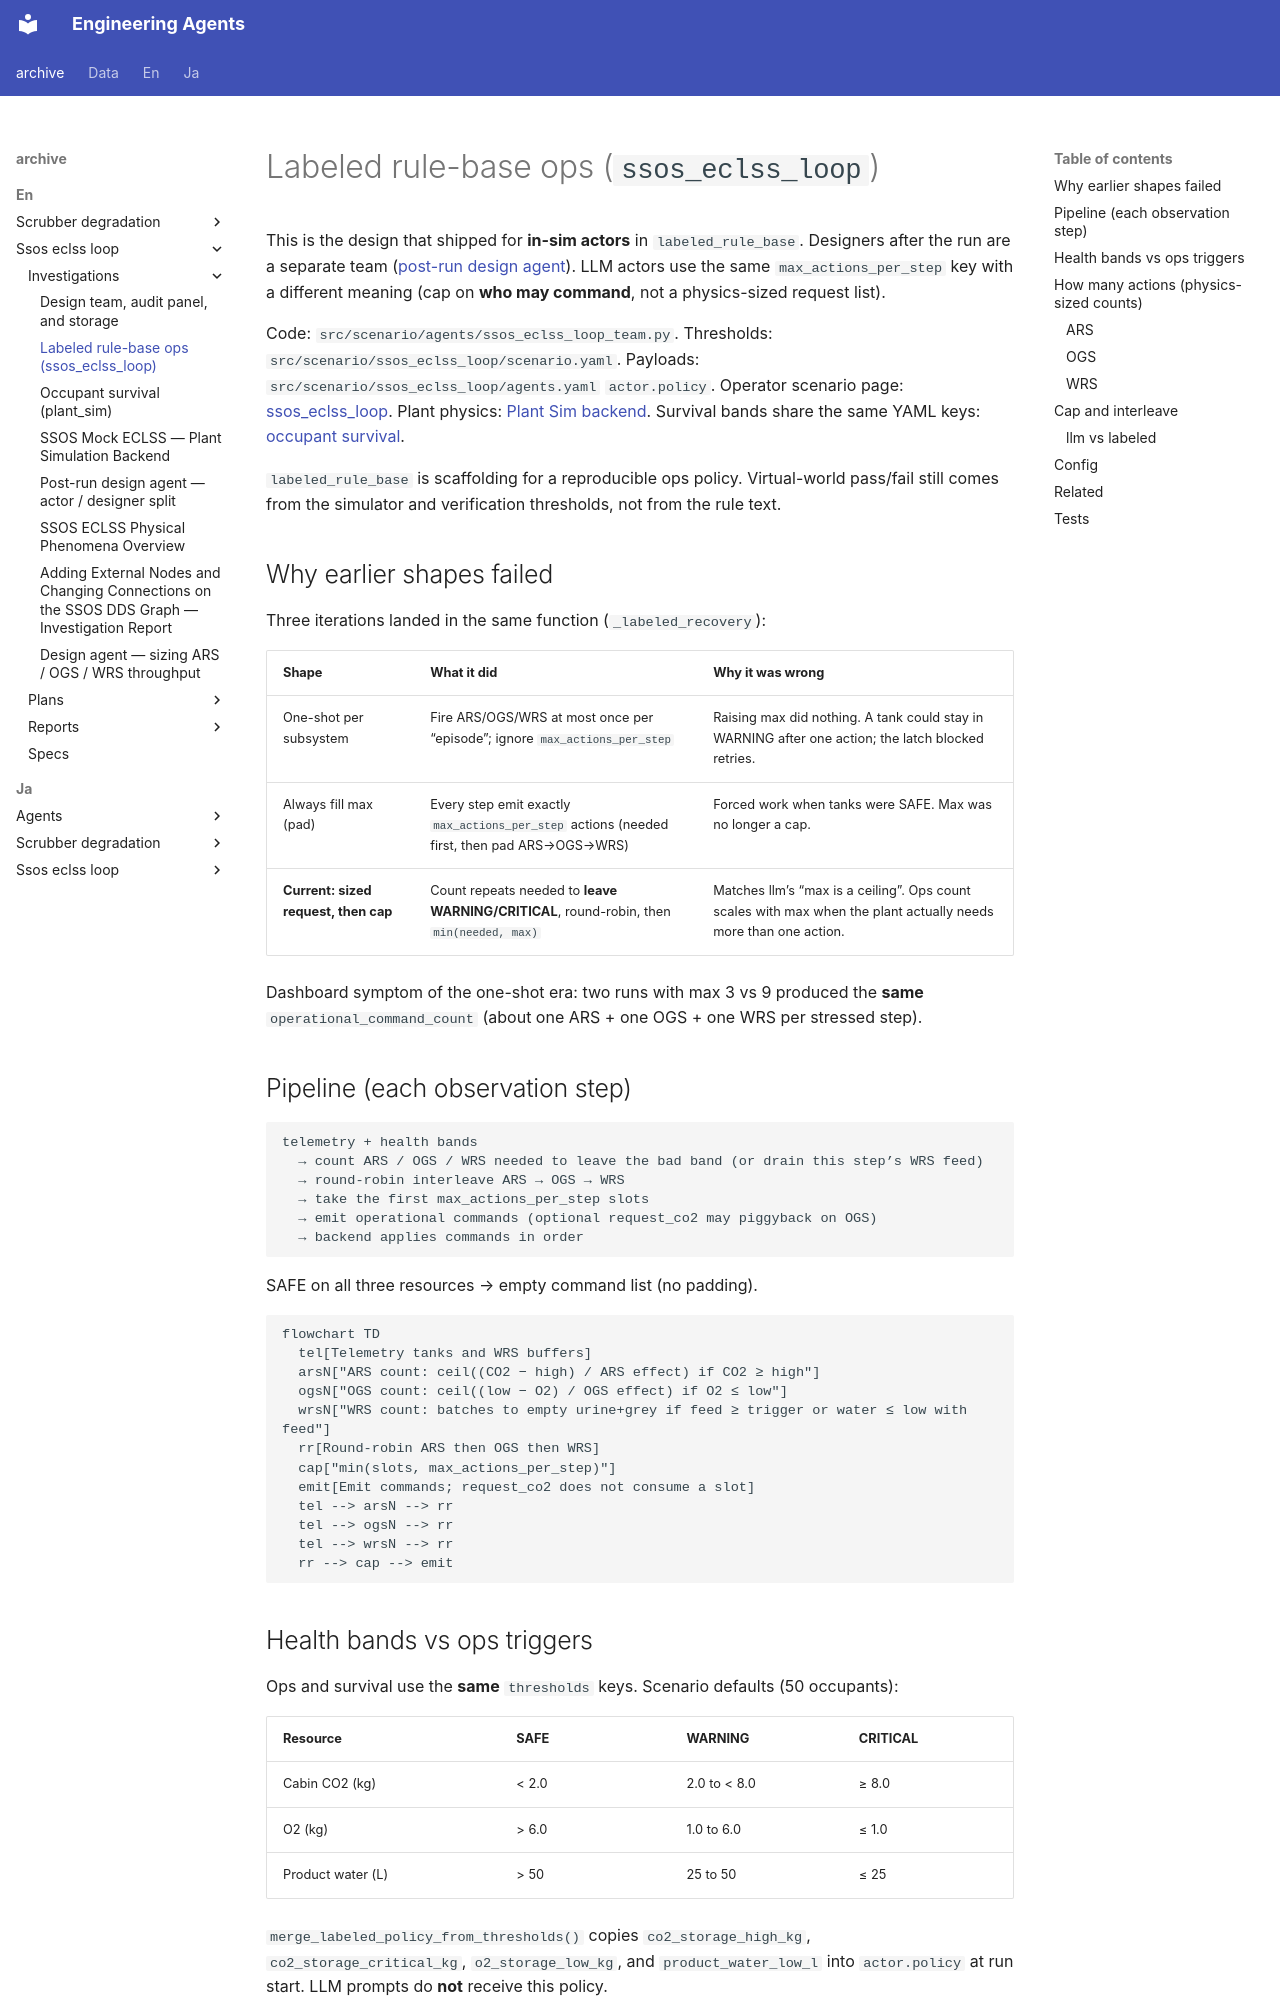

repository: hirototamura/engineering_agents · page: _archive/en/ssos_eclss_loop/investigations/labeled_rule_base/index.html · generator: mkdocs

# Labeled rule-base ops (`ssos_eclss_loop`)

This is the design that shipped for **in-sim actors** in `labeled_rule_base`. Designers after the run are a separate team ([post-run design agent](post_run_design_agent.md)). LLM actors use the same `max_actions_per_step` key with a different meaning (cap on **who may command**, not a physics-sized request list).

Code: `src/scenario/agents/ssos_eclss_loop_team.py`. Thresholds: `src/scenario/ssos_eclss_loop/scenario.yaml`. Payloads: `src/scenario/ssos_eclss_loop/agents.yaml` `actor.policy`. Operator scenario page: [ssos_eclss_loop](../../../../en/users/scenarios/ssos_eclss_loop/index.md). Plant physics: [Plant Sim backend](plant_sim_backend.md). Survival bands share the same YAML keys: [occupant survival](occupant_survival.md).

`labeled_rule_base` is scaffolding for a reproducible ops policy. Virtual-world pass/fail still comes from the simulator and verification thresholds, not from the rule text.

## Why earlier shapes failed

Three iterations landed in the same function (`_labeled_recovery`):

| Shape | What it did | Why it was wrong |
| --- | --- | --- |
| One-shot per subsystem | Fire ARS/OGS/WRS at most once per “episode”; ignore `max_actions_per_step` | Raising max did nothing. A tank could stay in WARNING after one action; the latch blocked retries. |
| Always fill max (pad) | Every step emit exactly `max_actions_per_step` actions (needed first, then pad ARS→OGS→WRS) | Forced work when tanks were SAFE. Max was no longer a cap. |
| **Current: sized request, then cap** | Count repeats needed to **leave WARNING/CRITICAL**, round-robin, then `min(needed, max)` | Matches llm’s “max is a ceiling”. Ops count scales with max when the plant actually needs more than one action. |

Dashboard symptom of the one-shot era: two runs with max 3 vs 9 produced the **same** `operational_command_count` (about one ARS + one OGS + one WRS per stressed step).

## Pipeline (each observation step)

```text
telemetry + health bands
  → count ARS / OGS / WRS needed to leave the bad band (or drain this step’s WRS feed)
  → round-robin interleave ARS → OGS → WRS
  → take the first max_actions_per_step slots
  → emit operational commands (optional request_co2 may piggyback on OGS)
  → backend applies commands in order
```

SAFE on all three resources → empty command list (no padding).

```mermaid
flowchart TD
  tel[Telemetry tanks and WRS buffers]
  arsN["ARS count: ceil((CO2 − high) / ARS effect) if CO2 ≥ high"]
  ogsN["OGS count: ceil((low − O2) / OGS effect) if O2 ≤ low"]
  wrsN["WRS count: batches to empty urine+grey if feed ≥ trigger or water ≤ low with feed"]
  rr[Round-robin ARS then OGS then WRS]
  cap["min(slots, max_actions_per_step)"]
  emit[Emit commands; request_co2 does not consume a slot]
  tel --> arsN --> rr
  tel --> ogsN --> rr
  tel --> wrsN --> rr
  rr --> cap --> emit
```
